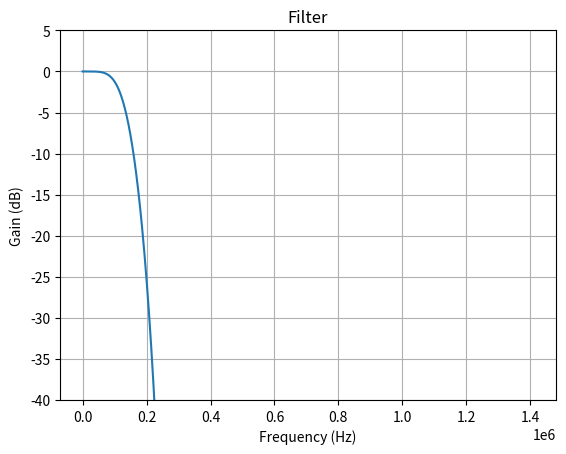

Write the Python code that produced this figure.
import numpy as np
from scipy import signal
import matplotlib.pyplot as plt

fs = 44100 * 64  # Sample rate, Hz

def plot_response(w, h, title):
    "Utility function to plot response functions"
    fig = plt.figure()
    ax = fig.add_subplot(111)
    ax.plot(w, 20*np.log10(np.abs(h)))
    ax.set_ylim(-40, 5)
    ax.grid(True)
    ax.set_xlabel('Frequency (Hz)')
    ax.set_ylabel('Gain (dB)')
    ax.set_title(title)


halftaps = [
  0.09950731974056658,
  0.09562845727714668,
  0.08819647126516944,
  0.07782552527068175,
  0.06534876523171299,
  0.05172629311427257,
  0.0379429484910187,
  0.02490921351762261,
  0.0133774746265897,
  0.003883043418804416,
 -0.003284703416210726,
 -0.008080250212687497,
 -0.01067241812471033,
 -0.01139427235000863,
 -0.0106813877974587,
 -0.009007905078766049,
 -0.006828859761015335,
 -0.004535184322001496,
 -0.002425035959059578,
 -0.0006922187080790708,
  0.0005700762133516592,
  0.001353838005269448,
  0.001713709169690937,
  0.001742046839472948,
  0.001545601648013235,
  0.001226696225277855,
  0.0008704322683580222,
  0.0005381636200535649,
  0.000266446345425276,
  7.002968738383528e-05,
 -5.279407053811266e-05,
 -0.0001140625650874684,
 -0.0001304796361231895,
 -0.0001189970287491285,
 -9.396247155265073e-05,
 -6.577634378272832e-05,
 -4.07492895872535e-05,
 -2.17407957554587e-05,
 -9.163058931391722e-06,
 -2.017460145032201e-06,
  1.249721855219005e-06,
  2.166655190537392e-06,
  1.930520892991082e-06,
  1.319400334374195e-06,
  7.410039764949091e-07,
  3.423230509967409e-07,
  1.244182214744588e-07,
  3.130441005359396e-08
]

fulltaps = [ 0 ] * 96
nD = 47
nU = 48
for x in halftaps:
	fulltaps[nD] = x
	fulltaps[nU] = x
	nD -= 1
	nU += 1

print(fulltaps)

w, h = signal.freqz(fulltaps, [1], worN=2000, fs=fs)
plot_response(w, h, "Filter")
plt.show()
